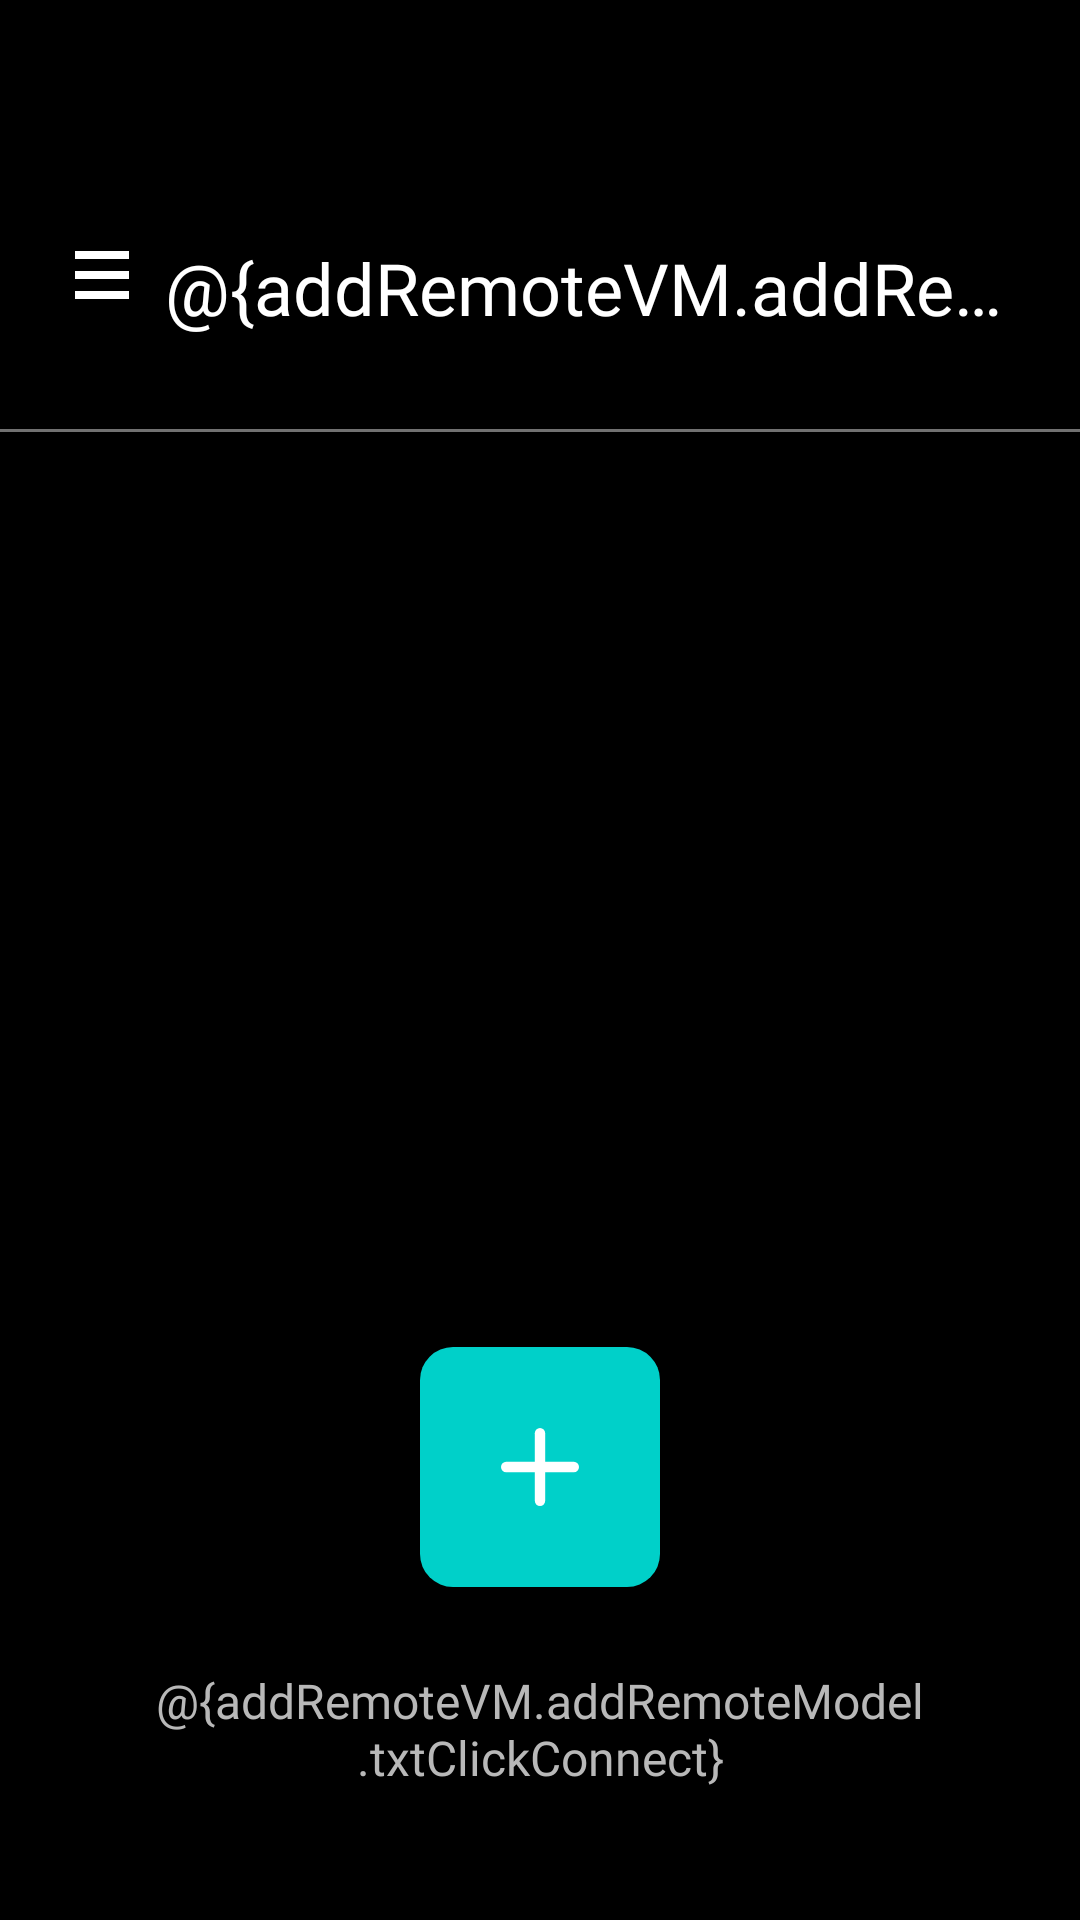

Write the Android layout XML for this screen, with the resource values it uses.
<!-- AndroidManifest.xml: application theme AppTheme -->
<!-- res/layout/dig_rd.xml -->
<?xml version="1.0" encoding="utf-8"?>
<RelativeLayout xmlns:android="http://schemas.android.com/apk/res/android"
    xmlns:app="http://schemas.android.com/apk/res-auto"
    xmlns:aapt="http://schemas.android.com/aapt"
    xmlns:tools="http://schemas.android.com/tools"
    android:gravity="center"
    android:orientation="vertical"
    android:background="#000"
    android:layout_width="match_parent"
    android:layout_height="match_parent">
    <LinearLayout android:id="@+id/linearAddremote"
        android:layout_height="match_parent"
        android:layout_width="match_parent"
        android:orientation="vertical" style="@style/groupStylegray_900">
        <androidx.appcompat.widget.Toolbar android:gravity="start"
            android:id="@+id/toolbarToolbar"
            android:layout_height="wrap_content"
            android:layout_marginEnd="@dimen/_25pxh"
            android:layout_marginStart="@dimen/_25pxh"
            android:layout_marginTop="@dimen/_68pxv"
            android:layout_width="match_parent" app:contentInsetStart="0dp">
            <LinearLayout android:gravity="start"
                android:id="@+id/linearRowmenu"
                android:layout_height="wrap_content"
                android:layout_width="match_parent" android:orientation="horizontal">
                <ImageView android:id="@+id/imageMenu"
                    android:layout_height="@dimen/_16pxh"
                    android:layout_marginBottom="@dimen/_8pxv"
                    android:layout_marginTop="@dimen/_4pxv"
                    android:layout_width="@dimen/_18pxh"
                    android:scaleType="fitXY"
                    android:src="@drawable/img_menu"
                    tools:ignore="ContentDescription" tools:src="@drawable/img_menu"/>
                <TextView android:ellipsize="end"
                    android:id="@+id/txtTVRemote"
                    android:layout_height="wrap_content"
                    android:layout_marginStart="@dimen/_12pxh"
                    android:layout_weight="0.87"
                    android:layout_width="0dp" android:singleLine="true"
                    android:text="@{addRemoteVM.addRemoteModel.txtTVRemote}"
                    style="@style/txtRobotoromanmedium24" tools:text="@string/lbl_tv_remote"/>
            </LinearLayout>
        </androidx.appcompat.widget.Toolbar>
        <View android:background="@color/gray_600"
            android:id="@+id/lineLineTwentyTwo"
            android:layout_gravity="start"
            android:layout_height="@dimen/_1pxv"
            android:layout_marginTop="@dimen/_19pxv" android:layout_width="@dimen/_428pxh"/>
        <ImageButton
            android:background="@drawable/rectangle_bg_cyan_500_radius_11"
            android:id="@+id/btnPlus"
            android:layout_gravity="center_horizontal"
            android:layout_height="@dimen/_80pxh"
            android:layout_marginEnd="@dimen/_25pxh"
            android:layout_marginStart="@dimen/_25pxh"
            android:layout_marginTop="@dimen/_305pxv"
            android:layout_width="@dimen/_80pxh"
            android:paddingHorizontal="@dimen/_27pxh"
            android:paddingVertical="@dimen/_27pxv"
            android:scaleType="fitCenter"
            android:src="@drawable/img_plus_white_a700_80x80" tools:ignore="ContentDescription"/>
        <TextView android:gravity="center_horizontal"
            android:id="@+id/txtClickConnect"
            android:layout_height="wrap_content"
            android:layout_marginBottom="@dimen/_20pxv"
            android:layout_marginEnd="@dimen/_25pxh"
            android:layout_marginStart="@dimen/_25pxh"
            android:layout_marginTop="@dimen/_27pxv"
            android:layout_width="match_parent"
            android:text="@{addRemoteVM.addRemoteModel.txtClickConnect}"
            style="@style/txtRobotoromanregular16_3" tools:text="@string/msg_please_tap_to"/>
    </LinearLayout>
</RelativeLayout>
<!-- resources referenced by this layout -->
<resources>
  <color name="gray_600">#717171</color>
  <dimen name="_12pxh">12.0dp</dimen>
  <dimen name="_16pxh">16.0dp</dimen>
  <dimen name="_18pxh">18.0dp</dimen>
  <dimen name="_19pxv">19.0dp</dimen>
  <dimen name="_1pxv">1.0dp</dimen>
  <dimen name="_20pxv">20.0dp</dimen>
  <dimen name="_25pxh">25.0dp</dimen>
  <dimen name="_27pxh">27.0dp</dimen>
  <dimen name="_27pxv">27.0dp</dimen>
  <dimen name="_305pxv">305.0dp</dimen>
  <dimen name="_428pxh">428.0dp</dimen>
  <dimen name="_4pxv">4.0dp</dimen>
  <dimen name="_68pxv">68.0dp</dimen>
  <dimen name="_80pxh">80.0dp</dimen>
  <dimen name="_8pxv">8.0dp</dimen>
  <!-- drawable img_menu (drawable) -->
  <vector xmlns:android="http://schemas.android.com/apk/res/android"
          android:width="18dp"
          android:height="16dp"
          android:viewportWidth="18.0"
          android:viewportHeight="16.0">
      <path
          android:pathData="M0,16V13.333H18V16H0ZM0,9.333V6.667H18V9.333H0ZM0,2.667V0H18V2.667H0Z"
          android:fillColor="#ffffff"/>
  </vector>
  <!-- drawable img_plus_white_a700_80x80 (drawable) -->
  <vector xmlns:android="http://schemas.android.com/apk/res/android"
          android:width="30dp"
          android:height="30dp"
          android:viewportWidth="30.0"
          android:viewportHeight="30.0">
      <path
          android:pathData="M15,2V28"
          android:strokeLineCap="round"
          android:strokeColor="#ffffff"
          android:fillColor="#00000000"
          android:strokeWidth="4"
          android:strokeLineJoin="round"/>
      <path
          android:pathData="M2,15H28"
          android:strokeLineCap="round"
          android:strokeColor="#ffffff"
          android:fillColor="#00000000"
          android:strokeWidth="4"
          android:strokeLineJoin="round"/>
  </vector>
  <!-- drawable rectangle_bg_cyan_500_radius_11 (drawable) -->
  <?xml version="1.0" encoding="UTF-8"?>
  <shape android:shape="rectangle" xmlns:android="http://schemas.android.com/apk/res/android">
      <solid android:color="@color/cyan_500"/>
      <corners android:radius="@dimen/_11pxh"/>
  </shape>
  <string name="lbl_tv_remote">TV Remote</string>
  <string name="msg_please_tap_to">Please Tap to \u201cAdd Remote\u201d buttons to
  add new remote.</string>
  <style name="groupStylegray_900">
          <item name="android:background">@drawable/rectangle_bg_gray_900</item>
      </style>
  <style name="txtRobotoromanmedium24">
          <item name="android:textSize">@dimen/_24pxh</item>
          <item name="android:textColor">@color/white_A700</item>
          <item name="android:fontFamily">@font/roboto</item>
          <item name="android:textFontWeight" tools:targetApi="p">500</item>
      </style>
  <style name="txtRobotoromanregular16_3">
          <item name="android:textSize">@dimen/_16pxh</item>
          <item name="android:textColor">@color/gray_402</item>
          <item name="android:fontFamily">@font/roboto</item>
          <item name="android:textFontWeight" tools:targetApi="p">400</item>
      </style>
  <style name="AppTheme" parent="Theme.AppCompat.Light.NoActionBar">
          
          <item name="colorPrimary">@color/colorPrimary</item>
          <item name="colorPrimaryDark">@color/colorPrimaryDark</item>
          <item name="colorAccent">@color/colorAccent</item>
      </style>
  <color name="cyan_500">#00d0c9</color>
  <dimen name="_11pxh">11.0dp</dimen>
  <dimen name="_24pxh">24.0dp</dimen>
  <color name="white_A700">#ffffff</color>
  <color name="gray_402">#b8b8b8</color>
  <color name="colorPrimary">#000000</color>
  <color name="colorPrimaryDark">#000000</color>
  <color name="colorAccent">#fe0000</color>
</resources>
